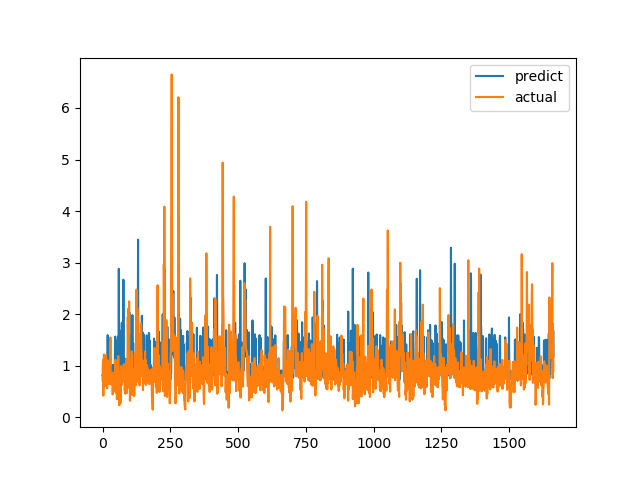

The data file committed next to this chart (first rows):
predict, actual
0.8121, 0.7094
0.8274, 1.015
0.7943, 1.116
0.821, 0.4183
0.7757, 1.002
0.9289, 1.219
0.7762, 1.143
0.8959, 0.6528
1.022, 0.6747
0.8734, 0.601
0.7417, 0.6695
0.9108, 0.6538
0.7761, 0.7814
1.105, 1.206
0.9787, 0.8469
0.8121, 0.8286
0.9146, 0.6482
0.9154, 0.5624
0.8469, 0.7183
1.592, 1.1
0.8275, 0.9542
0.8135, 0.729
0.9291, 0.6694
0.7925, 0.8631
0.7653, 0.6465
1.152, 0.8223
1.531, 0.9236
0.7365, 0.8301
1.48, 1.067
1.017, 1.546
0.9212, 0.6827
0.8281, 0.6386
0.7958, 0.6464
0.7969, 0.6881
0.9957, 0.7274
0.8035, 0.65
0.8102, 0.8694
0.82, 0.4409
0.7337, 0.4519
1.018, 0.7575
0.8314, 0.4952
0.7755, 0.6851
0.8283, 0.7244
0.8807, 0.8654
0.8055, 0.74
0.9103, 0.8071
1.475, 0.8204
1.564, 1.114
0.8671, 1.109
0.9107, 0.4751
0.7478, 1.039
0.9318, 0.9458
0.9459, 0.7878
0.9835, 0.3505
1.492, 0.9368
0.8944, 0.9868
1.054, 0.647
0.8824, 1.03
1.571, 1.187
0.7968, 0.9329
... 1,604 more rows
